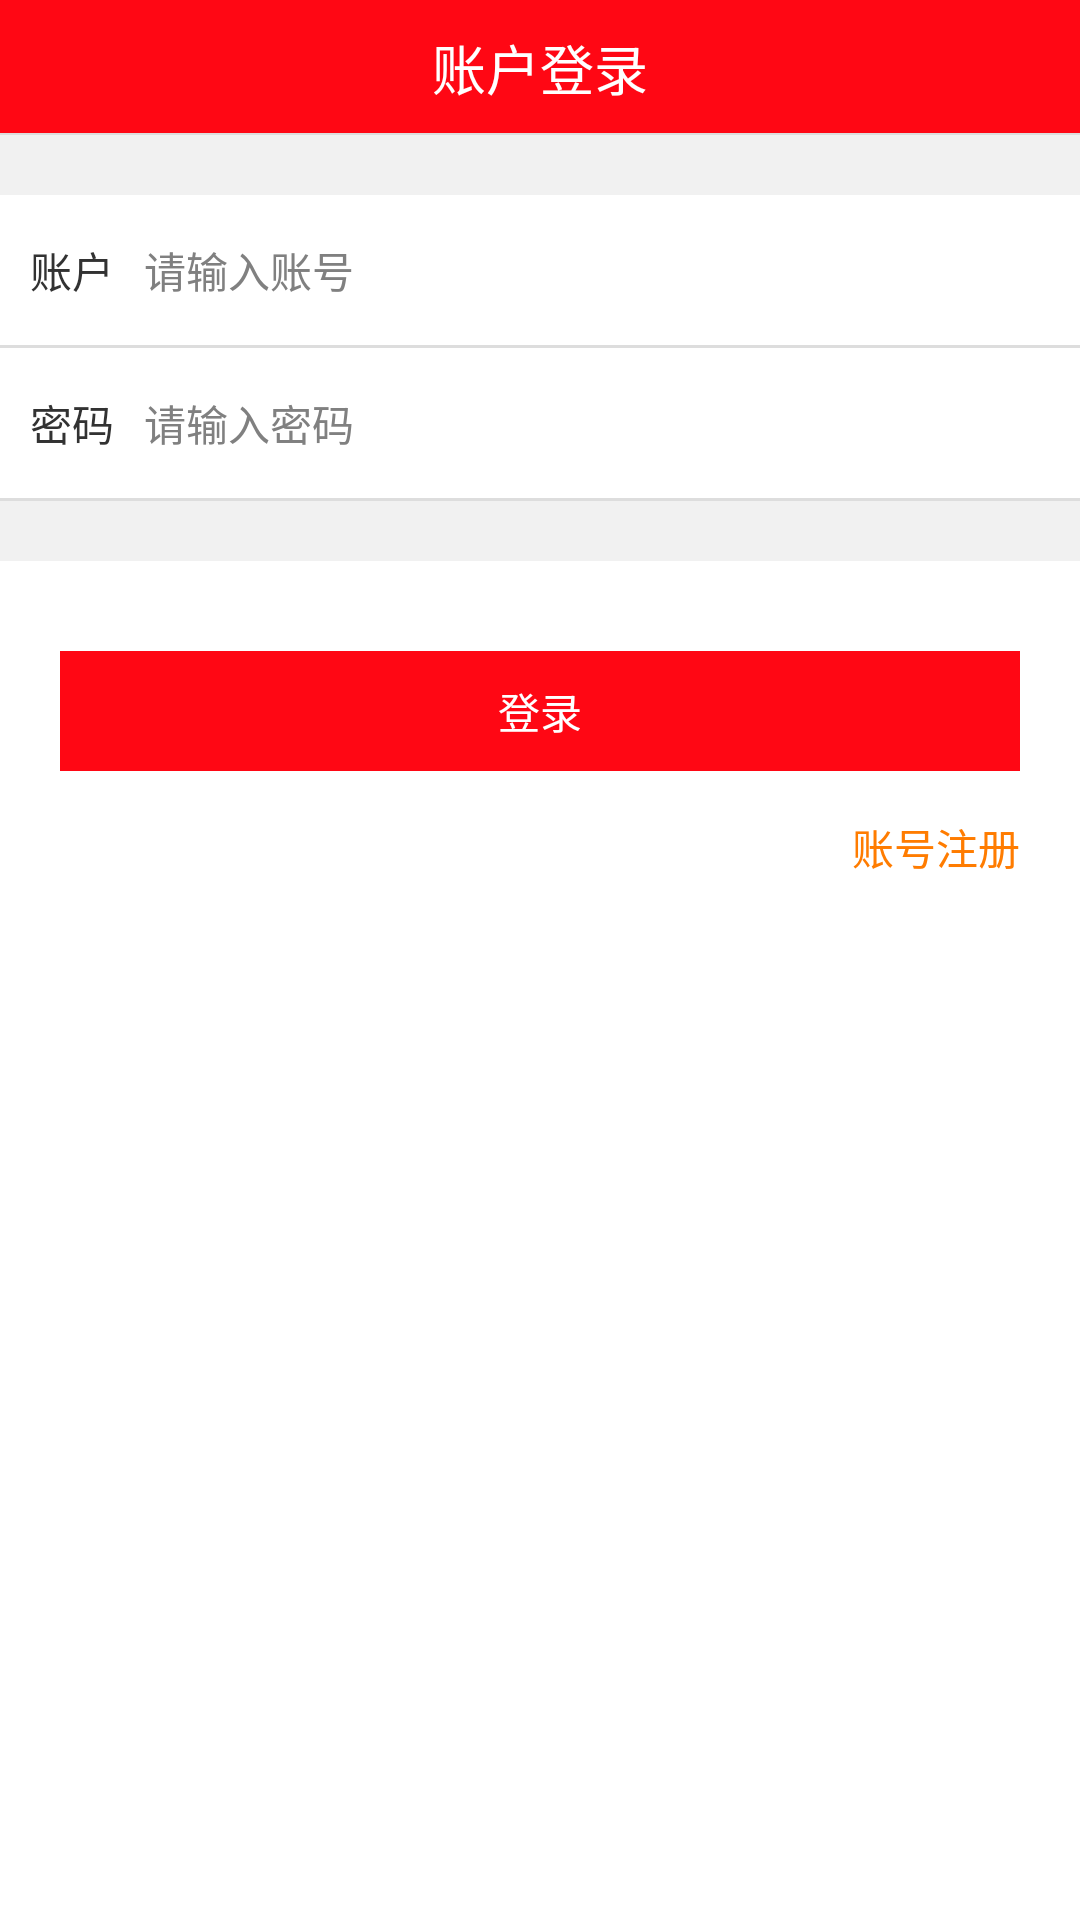

Here is an Android app screen rendered from its layout file. Give the layout XML and the strings, colors and styles it references.
<!-- AndroidManifest.xml: application theme Transparent -->
<!-- res/layout/activity_login.xml -->
<?xml version="1.0" encoding="utf-8"?>

<LinearLayout xmlns:android="http://schemas.android.com/apk/res/android"
    android:layout_width="match_parent"
    android:layout_height="match_parent"
    android:orientation="vertical" >
    <RelativeLayout 
	    android:layout_width="match_parent"
	    android:layout_height="45dp"
	    android:background="@color/actionbar_color"
	    >
	    <TextView 
	        android:layout_width="wrap_content"
	        android:layout_height="wrap_content"
	        android:layout_centerInParent="true"
	        android:text="账户登录"
	        android:textSize="18sp"
	        android:textColor="@color/white"
	        />
	    <View 
	        android:layout_width="match_parent"
	        android:layout_height="0.5dp"
	        android:background="#dddddd"
	        android:layout_alignParentBottom="true"
	        />
	</RelativeLayout>
	
    <View
        android:layout_width="match_parent"
        android:layout_height="20dp"
        android:background="#f1f1f1"
        />
    <LinearLayout 
        android:layout_width="match_parent"
        android:layout_height="50dp"
        android:orientation="horizontal"
        >
        <TextView 
            android:layout_width="wrap_content"
            android:layout_height="wrap_content"
            android:layout_gravity="center_vertical"
            android:layout_marginLeft="10dp"
            android:text="账户"
            />
        <EditText 
            android:id="@+id/et_username"
            android:layout_width="match_parent"
            android:layout_height="match_parent"
            android:background="@null"
            android:hint="请输入账号"
            android:singleLine="true"
            android:textSize="14sp"
            android:layout_marginLeft="10dp"
            />
    </LinearLayout>
    <View 
        android:layout_width="match_parent"
        android:layout_height="1dp"
        android:background="#dddddd"
        />
        <LinearLayout 
        android:layout_width="match_parent"
        android:layout_height="50dp"
        android:orientation="horizontal"
        >
        <TextView 
            android:layout_width="wrap_content"
            android:layout_height="wrap_content"
            android:layout_gravity="center_vertical"
            android:layout_marginLeft="10dp"
            android:text="密码"
            />
        <EditText 
            android:id="@+id/et_password"
            android:layout_width="match_parent"
            android:layout_height="match_parent"
            android:background="@null"
            android:hint="请输入密码"
            android:singleLine="true"
            android:inputType="textPassword"
            android:layout_marginLeft="10dp"
            android:textSize="14sp"
            />
    </LinearLayout>
        <View 
        android:layout_width="match_parent"
        android:layout_height="1dp"
        android:background="#dddddd"
        />
    <View
        android:layout_width="match_parent"
        android:layout_height="20dp"
        android:background="#f1f1f1"/>
    <TextView 
        android:id="@+id/tv_login"
        android:layout_width="match_parent"
        android:layout_height="40dp"
        android:layout_marginLeft="20dp"
        android:layout_marginRight="20dp"
        android:layout_marginTop="30dp"
        android:textColor="@color/white"
        android:gravity="center"
        android:text="登录"
        android:background="@color/actionbar_color"
        />
    
    <RelativeLayout 
        android:layout_width="match_parent"
        android:layout_height="wrap_content"
        android:layout_marginTop="15dp"
        >
        <TextView 
            android:id="@+id/regist"
            android:layout_width="wrap_content"
            android:layout_height="wrap_content"
            android:layout_alignParentRight="true"
            android:layout_marginRight="20dp"
            android:text="账号注册"
            android:textColor="#ff7c00"/>
    </RelativeLayout>

</LinearLayout>
<!-- resources referenced by this layout -->
<resources>
  <color name="actionbar_color">#FF0714</color>
  <color name="white">#FFFFFF</color>
  <style name="Transparent" parent="android:Theme.Light.NoTitleBar">
          <item name="android:windowBackground">@color/white</item>
          <item name="android:windowIsTranslucent">true</item>
          <item name="android:windowAnimationStyle">@+android:style/Animation.Translucent</item>
      </style>
</resources>
